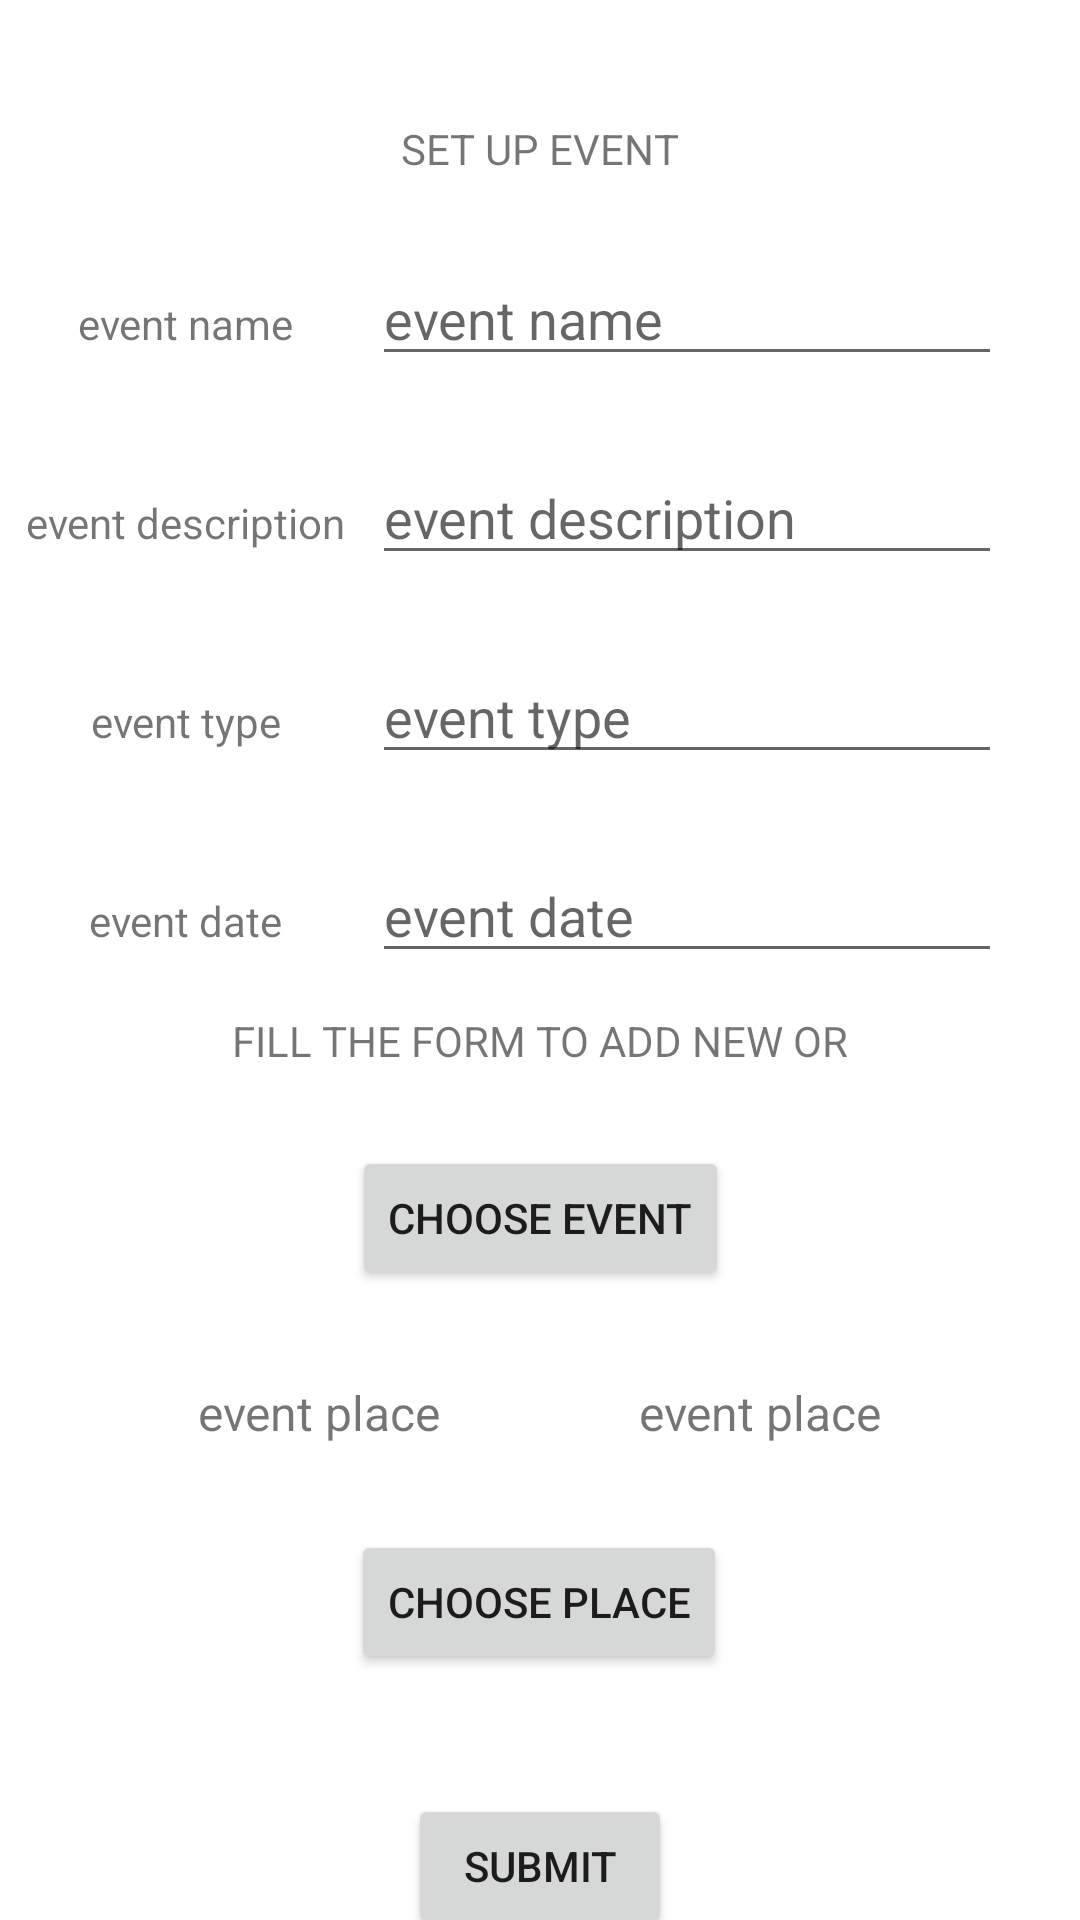

The Android layout XML behind this screen, and the referenced resources:
<!-- AndroidManifest.xml: application theme Theme.TicketsAndroid -->
<!-- res/layout/activity_organizer.xml -->
<?xml version="1.0" encoding="utf-8"?>
<androidx.constraintlayout.widget.ConstraintLayout
        xmlns:android="http://schemas.android.com/apk/res/android"
        xmlns:tools="http://schemas.android.com/tools"
        xmlns:app="http://schemas.android.com/apk/res-auto"
        android:layout_width="match_parent"
        android:layout_height="match_parent"
        tools:context="EventMasterApp.OrganizerActivity" android:onClick="OnButtonChoosePlaceClick">

    <Button
            android:text="@string/organizer_button_place"
            android:layout_width="wrap_content"
            android:layout_height="wrap_content" android:id="@+id/organizer_button_place"
            app:layout_constraintStart_toStartOf="parent" app:layout_constraintEnd_toEndOf="parent"
            app:layout_constraintTop_toTopOf="parent" android:layout_marginTop="510dp"
            app:layout_constraintHorizontal_bias="0.498" android:onClick="OnButtonChoosePlaceClick"/>
    <TextView
            android:text="@string/organizer_event_header"
            android:layout_width="wrap_content"
            android:layout_height="wrap_content" android:id="@+id/organizer_text_view"
            app:layout_constraintEnd_toEndOf="parent" app:layout_constraintStart_toStartOf="parent"
            app:layout_constraintTop_toTopOf="parent" android:layout_marginTop="40dp"/>
    <EditText
            android:layout_width="wrap_content"
            android:layout_height="wrap_content"
            android:inputType="text"
            android:ems="10"
            android:id="@+id/organizer_edit_name"
            app:layout_constraintTop_toBottomOf="@+id/organizer_text_view"
            android:layout_marginTop="25dp" app:layout_constraintStart_toEndOf="@+id/organizer_text_name"
            app:layout_constraintHorizontal_bias="0.5" app:layout_constraintEnd_toEndOf="parent"
            android:hint="@string/organizer_event_name"/>
    <EditText
            android:layout_width="wrap_content"
            android:layout_height="wrap_content"
            android:inputType="text"
            android:ems="10"
            android:id="@+id/organizer_edit_description"
            app:layout_constraintTop_toBottomOf="@+id/organizer_edit_name"
            android:layout_marginTop="25dp" app:layout_constraintStart_toStartOf="@+id/organizer_edit_name"
            app:layout_constraintEnd_toEndOf="@+id/organizer_edit_name"
            android:hint="@string/organizer_event_description"/>
    <EditText
            android:layout_width="wrap_content"
            android:layout_height="wrap_content"
            android:inputType="text"
            android:ems="10"
            android:id="@+id/organizer_edit_type"
            app:layout_constraintTop_toBottomOf="@+id/organizer_edit_description"
            android:layout_marginTop="25dp" app:layout_constraintStart_toStartOf="@+id/organizer_edit_description"
            app:layout_constraintEnd_toEndOf="@+id/organizer_edit_description"
            android:hint="@string/organizer_event_type"/>
    <EditText
            android:layout_width="wrap_content"
            android:layout_height="wrap_content"
            android:inputType="text"
            android:ems="10"
            android:id="@+id/organizer_edit_data"
            app:layout_constraintTop_toBottomOf="@+id/organizer_edit_type"
            android:layout_marginTop="25dp" app:layout_constraintStart_toStartOf="@+id/organizer_edit_type"
            app:layout_constraintEnd_toEndOf="@+id/organizer_edit_type" android:hint="@string/organizer_event_data"/>
    <TextView
            android:text="@string/organizer_event_name"
            android:layout_width="wrap_content"
            android:layout_height="wrap_content" android:id="@+id/organizer_text_name"
            app:layout_constraintBaseline_toBaselineOf="@+id/organizer_edit_name"
            app:layout_constraintStart_toStartOf="parent" app:layout_constraintHorizontal_bias="0.5"
            app:layout_constraintEnd_toStartOf="@+id/organizer_edit_name"/>
    <TextView
            android:text="@string/organizer_event_description"
            android:layout_width="wrap_content"
            android:layout_height="wrap_content" android:id="@+id/organizer_text_description"
            app:layout_constraintBaseline_toBaselineOf="@+id/organizer_edit_description"
            app:layout_constraintStart_toStartOf="@+id/organizer_text_name"
            app:layout_constraintEnd_toEndOf="@+id/organizer_text_name"/>
    <TextView
            android:text="@string/organizer_event_type"
            android:layout_width="wrap_content"
            android:layout_height="wrap_content" android:id="@+id/organizer_text_type"
            app:layout_constraintBaseline_toBaselineOf="@+id/organizer_edit_type"
            app:layout_constraintStart_toStartOf="@+id/organizer_text_description"
            app:layout_constraintEnd_toEndOf="@+id/organizer_text_description"/>
    <TextView
            android:text="@string/organizer_event_data"
            android:layout_width="wrap_content"
            android:layout_height="wrap_content" android:id="@+id/organizer_event_data"
            app:layout_constraintBaseline_toBaselineOf="@+id/organizer_edit_data"
            app:layout_constraintStart_toStartOf="@+id/organizer_text_type"
            app:layout_constraintEnd_toEndOf="@+id/organizer_text_type"/>
    <Button
            android:text="@string/organizer_button_choose_event"
            android:layout_width="wrap_content"
            android:layout_height="wrap_content" android:id="@+id/organizer_button_choose_event"
            app:layout_constraintStart_toStartOf="parent"
            app:layout_constraintBottom_toTopOf="@+id/organizer_button_place" android:layout_marginBottom="80dp"
            android:onClick="OnButtonChooseEventClick" app:layout_constraintEnd_toEndOf="parent"/>
    <TextView
            android:text="@string/organizer_event_place"
            android:layout_width="wrap_content"
            android:layout_height="wrap_content" android:id="@+id/organizer_text_place"
            app:layout_constraintStart_toStartOf="parent"
            app:layout_constraintHorizontal_bias="0.5" app:layout_constraintEnd_toStartOf="@+id/organizer_show_place"
            app:layout_constraintTop_toBottomOf="@+id/organizer_button_choose_event" android:layout_marginTop="30dp"
            android:textSize="16sp"/>
    <TextView
            android:layout_width="wrap_content"
            android:layout_height="wrap_content" android:id="@+id/organizer_show_place"
            android:text="@string/organizer_event_place"
            app:layout_constraintEnd_toEndOf="parent" app:layout_constraintStart_toEndOf="@+id/organizer_text_place"
            app:layout_constraintHorizontal_bias="0.5"
            app:layout_constraintBottom_toBottomOf="@+id/organizer_text_place" android:textSize="16sp"/>
    <Button
            android:text="@string/organizer_button_submit"
            android:layout_width="wrap_content"
            android:layout_height="wrap_content" android:id="@+id/organizer_button_submit"
            app:layout_constraintTop_toBottomOf="@+id/organizer_button_place"
            android:layout_marginTop="40dp" app:layout_constraintEnd_toEndOf="parent"
            app:layout_constraintStart_toStartOf="parent" android:onClick="OnButtonSubmitClick"/>
    <TextView
            android:text="@string/organizer_fill_form"
            android:layout_width="wrap_content"
            android:layout_height="wrap_content" android:id="@+id/textView"
            app:layout_constraintStart_toStartOf="parent" app:layout_constraintEnd_toEndOf="parent"
            app:layout_constraintTop_toBottomOf="@+id/organizer_edit_data" android:layout_marginTop="13dp"/>
</androidx.constraintlayout.widget.ConstraintLayout>
<!-- resources referenced by this layout -->
<resources>
  <string name="organizer_button_choose_event">choose event</string>
  <string name="organizer_button_place">choose place</string>
  <string name="organizer_button_submit">submit</string>
  <string name="organizer_event_data">event date</string>
  <string name="organizer_event_description">event description</string>
  <string name="organizer_event_header">SET UP EVENT</string>
  <string name="organizer_event_name">event name</string>
  <string name="organizer_event_place">event place</string>
  <string name="organizer_event_type">event type</string>
  <string name="organizer_fill_form">FILL THE FORM TO ADD NEW OR</string>
  <style name="Theme.TicketsAndroid" parent="Theme.MaterialComponents.DayNight.DarkActionBar">
          
          <item name="colorPrimary">@color/purple_500</item>
          <item name="colorPrimaryVariant">@color/purple_700</item>
          <item name="colorOnPrimary">@color/white</item>
          
          <item name="colorSecondary">@color/teal_200</item>
          <item name="colorSecondaryVariant">@color/teal_700</item>
          <item name="colorOnSecondary">@color/black</item>
          
          <item name="android:statusBarColor" tools:targetApi="l">?attr/colorPrimaryVariant</item>
          
      </style>
  <!-- not gathered from this repository: default colours our renderer supplied (Android Studio template values) -->
  <color name="purple_500">#FF6200EE</color>
  <color name="purple_700">#FF3700B3</color>
  <color name="teal_200">#FF03DAC5</color>
  <color name="teal_700">#FF018786</color>
  <color name="black">#FF000000</color>
  <color name="white">#FFFFFFFF</color>
</resources>
